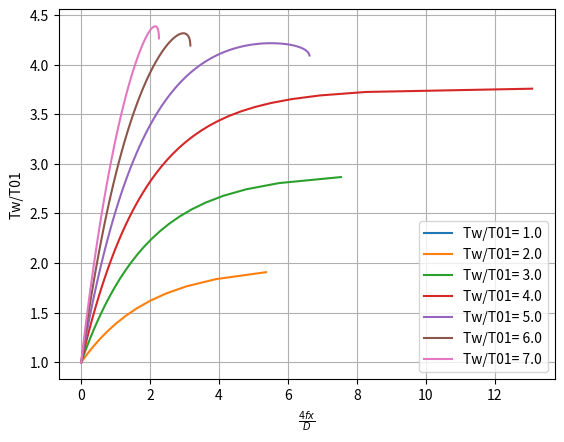

Write Python code to recreate this figure.
#import pint
import numpy as np
import matplotlib.pyplot as plt
#u = pint.UnitRegistry()
#from scipy.integrate import solve_ivp

class pipe:
    def __init__(self,
                pipeLength,
                initialMach,
                wallTemp,
                gamma):
        self.L = pipeLength
        self.M1 = initialMach
        self.gamma = gamma
        self.h = 0.01
        self.Tw01 = wallTemp
        self.Eps = 1e-6 #convergence criteria
        self._M2 = [initialMach]
        self._T0_T01 = [1]
        self._4fx_D = [0]
        self._T_T1 = [1]
        self._P_P1 = [1]
        self._P0_P01 = [1]
        self.findT02()

    def findT02(self):
        OrM1 = self.M1
        M2 = self.M1 + self.h
        Prod = 1.0
        CommG = (self.gamma - 1.0)/2.0
        while (M2<=1):
            Soln = self.Solve(self.M1,M2,self.Tw01,self.gamma,self.Eps)
            if Soln>1.0:
                Prod = Prod * Soln
                X = 2.0 * (np.log(self.Tw01-1.0)-np.log(self.Tw01-Prod))
                T = Prod * (1.0+CommG*OrM1*OrM1)/(1.0+CommG*M2*M2)
                P = OrM1/M2*T**0.5
                P0 = Prod**0.5*OrM1/M2*((1.0+CommG*M2*M2)/(1.0+CommG*OrM1*OrM1))**((self.gamma+1.0)/(2.0*(self.gamma-1.0)))
                print("{:.4f} , {:.4f} , {:.4f} , {:.4f} , {:.4f} , {:.4f}".format(M2,Prod,X,T,P,P0))
                self._M2.append(M2)
                self._T0_T01.append(Prod)
                self._4fx_D.append(X)
                self._T_T1.append(T)
                self._P_P1.append(P)
                self._P0_P01.append(P0)
            else:
                print("solution is not converging after M2 = {:.4f}".format(M2))
                break
            self.M1 = M2
            M2 = M2 + self.h

    def M2(self):
        return self._M2
    
    def T0_T01(self):
        return self._T0_T01

    def fx4_D(self):
        return self._4fx_D

    def T_T1(self):
        return self._T_T1

    def P_P1(self):
        return self._P_P1
    
    def P0_P01(self):
        return self._P0_P01

    def Solve(self,M1, M2, Tw01, Gamma, Eps):
        Init = 1.0
        T21 = Init
        OldTmp = T21
        Mbarsq = ((M1+M2)/2.0)**2.0
        Ft0 = self.FuncT0(Mbarsq, Gamma)
        Ff = self.FuncFf(Mbarsq, Gamma)
        Iter = 0
        while (True):
            Iter = Iter + 1
            Soln = -2.0 * Ff * ( np.log(Tw01-1.0) - np.log(Tw01 - T21))
            Soln = (M2**2.0 - M1**2.0) / Mbarsq + Soln
            Soln = 1.0 + 1.0 / Ft0 * Soln

            if (abs(Soln-OldTmp)<Eps):
                break
            if (Iter>100):
                Soln = (OldTmp+Soln)/2.0
                break
            if (Soln>Tw01):
                Soln = abs(Tw01-Soln)
            OldTmp = Soln
            T21 = Soln
        return Soln
        


    def FuncT0(self, Mbarsq, Gamma):
        FuncT0 = (1.0+Gamma*Mbarsq)*(1.0+(Gamma-1.0)/2.0*Mbarsq)/(1.0-Mbarsq)
        return FuncT0

    def FuncFf(self, Mbarsq, Gamma):
        FuncFf = Gamma*Mbarsq*(1.0+(Gamma-1.0)/2.0*Mbarsq)/(1.0-Mbarsq)
        return FuncFf

# for i in range(10,100, 5):
#     print("Tw/T0 = ", i/10.0)
#     a = pipe(pipeLength=10,initialMach= 0.5,wallTemp = i/10.0,gamma = 1.4)
#     plt.plot(a.fx4_D(),a.M2(),label='Tw/T01= {:.1f}'.format(i/10.0))
# plt.ylabel('M2')
# plt.xlabel("$\\frac{4fx}{D}$")
# plt.legend()
# plt.grid()
# plt.show()

for i in range(10,71,10):
    print("Tw/T0 = ", i/10.0)
    a = pipe(pipeLength=10,initialMach= 0.2,wallTemp = i/10.0,gamma = 1.4)
    plt.plot(a.fx4_D(),a.T_T1(),label='Tw/T01= {:.1f}'.format(i/10.0))
plt.ylabel('Tw/T01')
plt.xlabel("$\\frac{4fx}{D}$")
plt.legend()
plt.grid()
plt.show()
